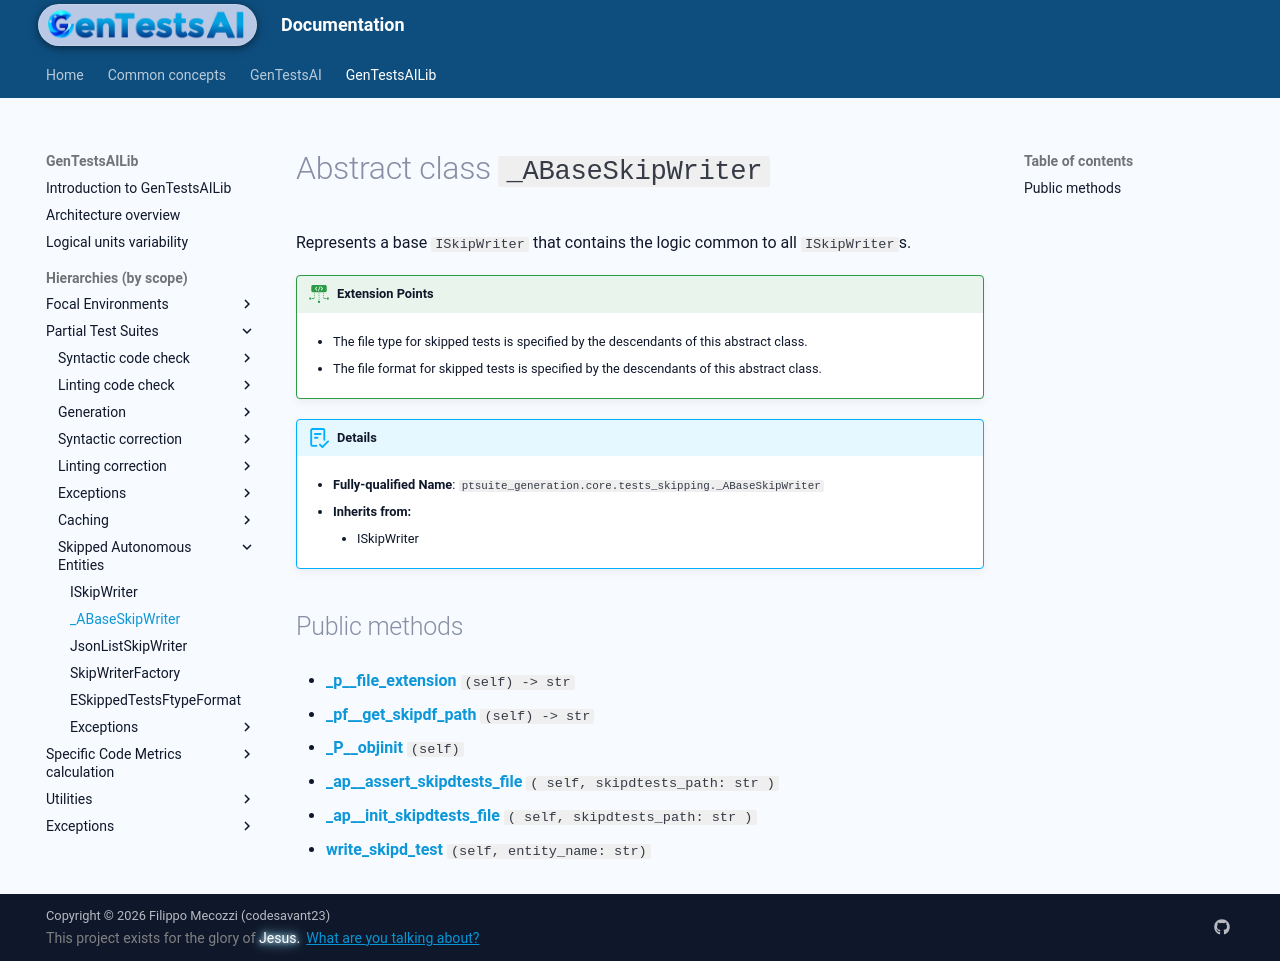

repository: codesavant23/gentestsai · page: hiers/gtsai_lib/absclasses/_ABaseSkipWriter/index.html · generator: mkdocs

# Abstract class `_ABaseSkipWriter`
Represents a base `ISkipWriter` that contains the logic common to all `ISkipWriter`s.


!!! ext-points "Extension Points"
	
	- The file type for skipped tests is specified by the descendants of this abstract class.
	
	- The file format for skipped tests is specified by the descendants of this abstract class.
	

!!! abstract "Details"
	- **Fully-qualified Name**: `ptsuite_generation.core.tests_skipping._ABaseSkipWriter`
	
    - **Inherits from:**
		
		- ISkipWriter
		
	
	


## Public methods

- [**_p__file_extension**](../methods/_ABaseSkipWriter/_p__file_extension.md) `(self) -> str`

- [**_pf__get_skipdf_path**](../methods/_ABaseSkipWriter/_pf__get_skipdf_path.md) `(self) -> str`

- [**_P__objinit**](../methods/_ABaseSkipWriter/_P__objinit.md) `(self)`

- [**_ap__assert_skipdtests_file**](../methods/_ABaseSkipWriter/_ap__assert_skipdtests_file.md) `( self, skipdtests_path: str )`

- [**_ap__init_skipdtests_file**](../methods/_ABaseSkipWriter/_ap__init_skipdtests_file.md) `( self, skipdtests_path: str )`

- [**write_skipd_test**](../methods/_ABaseSkipWriter/write_skipd_test.md) `(self, entity_name: str)`
